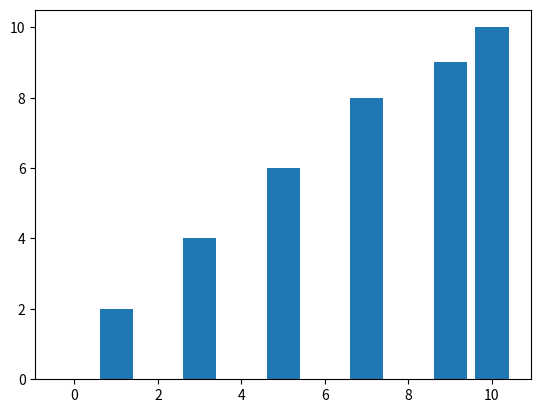

The matplotlib source for this figure:
import matplotlib.pyplot as plt
import numpy as np

x = np.array([0, 1, 3, 5, 7, 9, 10])
y = np.array([0, 2, 4, 6, 8, 9, 10])

plt.bar(x, y)
plt.show()